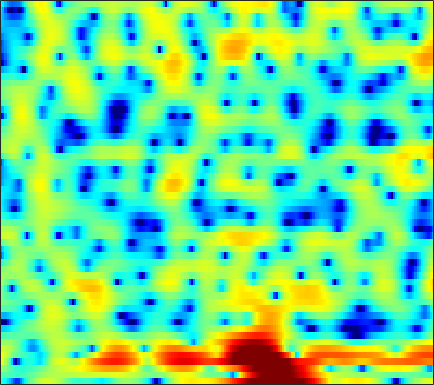

The table this chart was drawn from, first rows:
-2.9807, -3.8413, -5.1073, -6.569, -7.8396, -9.8798, -12.293, -13.773, -13.336, -10.482, -7.4847, -5.5798, -3.4815, -1.7984, -0.75048, 0.41562, 1.3599, 1.9346, 2.5417, 2.9753, 3.2518, 3.3615, 3.3802, 3.2586
-1.235, -1.47, -1.792, -2.109, -2.335, -2.605, -2.816, -2.922, -2.974, -2.903, -2.708, -2.491, -2.123, -1.688, -1.336, -0.8544, -0.3765, -0.03221, 0.3986, 0.7904, 1.132, 1.354, 1.601, 1.794
1.184, 0.6364, -0.1454, -0.9485, -1.54, -2.271, -2.893, -3.255, -3.565, -3.68, -3.62, -3.484, -3.229, -2.918, -2.646, -2.252, -1.832, -1.499, -1.028, -0.5298, -0.01571, 0.3719, 0.8723, 1.345
4.892, 3.757, 1.882, -0.5494, -2.897, -7.275, -15.15, -26.31, -13.19, -8.289, -5.825, -4.736, -3.957, -3.763, -3.939, -4.555, -5.541, -6.302, -6.711, -5.695, -3.715, -2.131, -0.2454, 1.28
4.936, 4.255, 3.201, 2.031, 1.139, 0.04559, -0.8217, -1.297, -1.753, -2.072, -2.377, -2.642, -3.068, -3.598, -4.066, -4.816, -5.707, -6.377, -6.886, -6.442, -4.966, -3.532, -1.683, -0.1226
3.021, 2.933, 2.679, 2.268, 1.854, 1.174, 0.3797, -0.2812, -1.268, -2.395, -3.722, -4.896, -6.689, -8.547, -9.615, -9.887, -8.796, -7.561, -5.799, -4.122, -2.587, -1.557, -0.3621, 0.6185
0.7166, 0.8761, 0.9535, 0.8751, 0.7132, 0.375, -0.1021, -0.5544, -1.289, -2.205, -3.349, -4.375, -5.932, -7.463, -8.224, -8.184, -7.006, -5.758, -4.025, -2.422, -1.048, -0.1653, 0.8239, 1.598
-2.475, -2.34, -2.194, -2.037, -1.907, -1.754, -1.647, -1.611, -1.623, -1.686, -1.75, -1.781, -1.784, -1.726, -1.629, -1.401, -1.039, -0.6871, -0.1343, 0.435, 0.9609, 1.31, 1.71, 2.039
-7.258, -7.272, -7.015, -6.44, -5.863, -5.021, -4.19, -3.621, -2.932, -2.333, -1.802, -1.434, -0.975, -0.5329, -0.2082, 0.231, 0.6785, 1.016, 1.449, 1.838, 2.175, 2.385, 2.586, 2.683
-17.39, -22.95, -21.59, -14.52, -11.38, -8.599, -6.699, -5.625, -4.492, -3.614, -2.921, -2.483, -1.942, -1.378, -0.9196, -0.2579, 0.4285, 0.9302, 1.557, 2.114, 2.599, 2.903, 3.191, 3.326
-8.068, -8.385, -8.3, -7.587, -6.86, -5.953, -5.257, -4.922, -4.727, -4.824, -5.17, -5.502, -5.805, -5.575, -4.926, -3.576, -2.019, -0.8873, 0.4583, 1.584, 2.48, 3.002, 3.503, 3.788
-1.877, -1.944, -1.98, -2.051, -2.156, -2.335, -2.561, -2.865, -3.589, -4.81, -6.692, -8.797, -13.52, -20.64, -14.72, -8.174, -4.328, -2.287, -0.2162, 1.33, 2.454, 3.041, 3.562, 3.843
0.008233, -0.2076, -0.5212, -0.8358, -1.059, -1.33, -1.615, -1.842, -2.163, -2.529, -2.933, -3.223, -3.458, -3.332, -2.937, -2.104, -1.089, -0.3072, 0.6541, 1.447, 2.048, 2.377, 2.665, 2.764
0.03719, -0.6032, -1.547, -2.411, -2.884, -3.232, -3.21, -2.954, -2.389, -1.743, -1.187, -0.8314, -0.3892, 0.0383, 0.3229, 0.6479, 0.9283, 1.121, 1.304, 1.359, 1.32, 1.286, 1.24, 1.165
0.5694, -0.7296, -3.133, -6.779, -11.05, -16.89, -10.3, -6.493, -3.264, -1.165, 0.2649, 1.048, 1.804, 2.267, 2.455, 2.534, 2.425, 2.204, 1.714, 1.015, 0.08376, -0.7471, -1.903, -2.68
1.62, 0.8808, -0.3527, -1.724, -2.538, -2.971, -2.505, -1.649, -0.3583, 0.7136, 1.53, 1.98, 2.339, 2.422, 2.35, 2.103, 1.65, 1.158, 0.2994, -0.8229, -2.45, -4.248, -7.837, -14.17
1.058, 0.997, 0.9196, 0.8527, 0.812, 0.8155, 0.9599, 1.095, 1.24, 1.341, 1.331, 1.189, 0.8044, 0.2464, -0.2851, -1.126, -1.979, -2.525, -3.072, -3.468, -3.678, -3.733, -3.762, -3.588
-0.4517, -0.05619, 0.4814, 0.9784, 1.266, 1.58, 1.859, 1.953, 1.917, 1.739, 1.332, 0.8185, -0.1419, -1.498, -2.899, -5.427, -8.808, -11.51, -12.02, -8.928, -6.045, -4.315, -2.614, -1.347
-4.29, -3.242, -1.944, -0.8171, -0.06489, 0.7696, 1.313, 1.578, 1.771, 1.691, 1.347, 0.9366, 0.1235, -1.06, -2.172, -3.981, -6.069, -7.288, -7.429, -5.933, -3.88, -2.539, -1.087, 0.1346
-11.54, -8.526, -5.506, -3.345, -2.079, -0.7781, 0.06003, 0.5044, 0.8862, 1, 0.9297, 0.7933, 0.4703, 0.05816, -0.2442, -0.66, -0.9918, -1.086, -1.031, -0.7917, -0.3278, 0.03735, 0.4978, 0.9696
-8.788, -6.721, -4.468, -2.636, -1.582, -0.6173, 0.04972, 0.3468, 0.4545, 0.4071, 0.2722, 0.1249, 0.00712, 0.02346, 0.0807, 0.2567, 0.5063, 0.6701, 0.8904, 1.097, 1.177, 1.204, 1.21, 1.066
-1.42, -0.6604, 0.1999, 0.9156, 1.312, 1.539, 1.503, 1.238, 0.5278, -0.4919, -1.778, -2.716, -3.329, -2.825, -1.95, -0.5742, 0.6518, 1.336, 1.952, 2.27, 2.212, 1.969, 1.401, 0.4766
2.318, 2.627, 2.983, 3.159, 3.135, 2.949, 2.403, 1.735, 0.4806, -1.547, -4.711, -8.505, -16.43, -9.838, -5.409, -1.738, 0.4663, 1.571, 2.472, 2.753, 2.572, 2.048, 0.7673, -1.171
1.582, 1.72, 1.809, 1.775, 1.668, 1.418, 1.024, 0.6581, 0.02878, -0.6992, -1.409, -1.838, -1.983, -1.56, -0.9262, 0.08521, 1.016, 1.573, 2.058, 2.192, 1.955, 1.522, 0.6011, -0.738
-0.6472, -0.6828, -0.8665, -1.1, -1.269, -1.528, -1.66, -1.699, -1.7, -1.528, -1.294, -1.028, -0.5735, -0.06055, 0.3903, 0.9619, 1.492, 1.819, 2.095, 2.235, 2.142, 1.966, 1.576, 1.005
-3.096, -3.5, -4.219, -5.066, -5.721, -6.45, -6.707, -6.519, -5.726, -4.596, -3.39, -2.487, -1.388, -0.396, 0.2669, 1.026, 1.66, 2.041, 2.41, 2.641, 2.722, 2.697, 2.548, 2.31
-5.071, -5.888, -7.283, -9.392, -11.61, -16.03, -22.64, -19.29, -12.79, -8.828, -5.978, -4.309, -2.515, -1.028, -0.1247, 0.8936, 1.695, 2.16, 2.653, 2.939, 3.102, 3.119, 3.045, 2.888
-5.656, -6.296, -7.44, -8.837, -10.06, -11.6, -12.3, -11.86, -10.02, -7.835, -5.669, -4.214, -2.457, -0.9485, 0.02888, 1.129, 1.983, 2.479, 2.938, 3.201, 3.264, 3.21, 3.023, 2.718
-5.41, -5.679, -6.263, -6.782, -7.277, -7.715, -7.979, -7.883, -7.221, -6.148, -4.602, -3.373, -1.666, -0.1299, 0.9001, 2.06, 2.92, 3.397, 3.726, 3.821, 3.596, 3.282, 2.644, 1.841
-6.162, -5.962, -5.846, -6.091, -6.503, -7.513, -9.043, -10.34, -11.5, -9.717, -6.394, -4.005, -1.263, 0.884, 2.186, 3.507, 4.432, 4.863, 5.102, 4.928, 4.335, 3.575, 2.097, 0.01032
-9.692, -8.265, -6.914, -6.503, -6.508, -7.331, -8.763, -10.65, -12.37, -10.38, -6.311, -3.682, -0.853, 1.276, 2.542, 3.785, 4.654, 5.014, 5.215, 4.961, 4.325, 3.491, 1.962, -0.3326
-10.15, -8.924, -7.686, -6.655, -6.176, -5.638, -5.366, -5.052, -4.561, -3.678, -2.55, -1.545, -0.247, 0.9859, 1.768, 2.666, 3.301, 3.634, 3.806, 3.743, 3.37, 2.947, 2.12, 1.18
-10.14, -8.939, -7.486, -6.026, -5.19, -4.16, -3.459, -2.92, -2.421, -1.849, -1.33, -0.8581, -0.2636, 0.4372, 0.9274, 1.62, 2.174, 2.551, 2.824, 2.961, 2.838, 2.672, 2.239, 1.77
-12.72, -9.214, -6.178, -4.101, -2.953, -1.894, -1.217, -0.9565, -0.8703, -1.035, -1.32, -1.539, -1.584, -1.204, -0.6089, 0.3779, 1.378, 1.992, 2.631, 2.945, 3.003, 2.854, 2.501, 1.932
-3.922, -2.608, -1.046, 0.2516, 0.9737, 1.577, 1.796, 1.594, 0.9581, -0.4181, -2.67, -5.32, -10.07, -9.615, -5.602, -1.774, 0.7191, 1.917, 2.958, 3.386, 3.389, 3.063, 2.345, 1.216
0.8762, 1.286, 1.93, 2.466, 2.772, 2.989, 2.903, 2.652, 1.929, 0.8133, -0.8084, -2.196, -3.753, -3.732, -2.571, -0.7752, 0.7039, 1.499, 2.046, 2.146, 1.711, 1.105, -0.2407, -2.148
0.647, 1.016, 1.52, 1.948, 2.211, 2.44, 2.503, 2.462, 2.227, 1.869, 1.431, 1.09, 0.7748, 0.6314, 0.6597, 0.7787, 0.8858, 0.8827, 0.7093, 0.2892, -0.4544, -1.216, -2.566, -4.33
-0.8899, -0.3108, 0.3616, 1.006, 1.421, 1.891, 2.255, 2.416, 2.559, 2.55, 2.458, 2.338, 2.123, 1.889, 1.668, 1.365, 0.9929, 0.6466, 0.1257, -0.561, -1.354, -2.083, -3.185, -4.428
-3.01, -2.176, -1.105, -0.08475, 0.6237, 1.471, 2.171, 2.579, 2.975, 3.192, 3.226, 3.155, 2.907, 2.522, 2.155, 1.567, 0.9042, 0.379, -0.3641, -1.111, -1.871, -2.461, -3.304, -4.248
-6.018, -5.041, -3.385, -1.647, -0.3713, 1.1, 2.299, 3.002, 3.666, 4.053, 4.135, 4.022, 3.637, 2.982, 2.349, 1.304, 0.1146, -0.7779, -1.923, -2.752, -3.275, -3.495, -3.713, -4.039
-15.96, -14.16, -8.215, -3.905, -1.491, 0.8965, 2.623, 3.587, 4.438, 4.9, 4.974, 4.768, 4.184, 3.183, 2.142, 0.3094, -2.164, -4.455, -7.99, -10.1, -8.749, -7.029, -5.239, -4.139
-8.736, -7.982, -5.417, -2.666, -0.8744, 1.108, 2.578, 3.412, 4.167, 4.526, 4.537, 4.305, 3.646, 2.596, 1.5, -0.4359, -2.984, -5.446, -9.267, -11.57, -9.892, -8.047, -5.95, -4.467
-2.843, -2.34, -1.421, -0.3553, 0.4653, 1.48, 2.337, 2.828, 3.301, 3.512, 3.46, 3.259, 2.735, 1.933, 1.164, -0.0907, -1.523, -2.667, -4.07, -5.179, -5.859, -6.082, -6.017, -5.55
-1.083, -0.5903, 0.06153, 0.7333, 1.201, 1.772, 2.268, 2.544, 2.803, 2.927, 2.878, 2.722, 2.385, 1.857, 1.332, 0.4976, -0.5355, -1.433, -2.771, -4.36, -6.255, -7.835, -10.13, -11.15
-0.9264, -0.4243, 0.1665, 0.6832, 1.021, 1.399, 1.682, 1.863, 2.004, 2.078, 2.091, 2.044, 1.915, 1.692, 1.44, 0.9644, 0.301, -0.3387, -1.483, -3.007, -5.084, -7.189, -10.93, -13.58
-2.208, -1.764, -1.253, -0.8689, -0.6246, -0.4129, -0.3248, -0.3003, -0.313, -0.3447, -0.2885, -0.1581, 0.06168, 0.3372, 0.5382, 0.6847, 0.6841, 0.5697, 0.2146, -0.3295, -0.9916, -1.506, -2.038, -2.135
-4.722, -4.397, -3.949, -3.571, -3.402, -3.345, -3.526, -3.91, -4.576, -5.287, -5.626, -5.291, -4.112, -2.619, -1.544, -0.3228, 0.577, 1.038, 1.457, 1.647, 1.673, 1.641, 1.599, 1.587
-9.082, -8.665, -7.756, -6.736, -6.193, -5.813, -6.012, -6.655, -8.559, -12.44, -23.52, -20.56, -9.979, -5.191, -2.82, -0.532, 1.048, 1.91, 2.706, 3.174, 3.366, 3.366, 3.214, 2.931
-23.49, -18.72, -13.06, -9.585, -7.905, -6.456, -5.748, -5.544, -5.801, -6.295, -6.344, -5.685, -3.996, -1.941, -0.4692, 1.24, 2.58, 3.371, 4.108, 4.505, 4.548, 4.35, 3.763, 2.786
-14.91, -13.81, -11.5, -9.116, -7.516, -5.976, -4.87, -4.223, -3.525, -2.978, -2.394, -1.869, -0.9382, 0.1226, 0.935, 2.048, 3.08, 3.713, 4.345, 4.694, 4.699, 4.424, 3.609, 2.18
-12.51, -11.29, -9.652, -8.082, -7.075, -5.896, -4.991, -4.543, -4.048, -3.679, -3.385, -3.128, -2.577, -1.741, -0.9373, 0.2564, 1.478, 2.301, 3.221, 3.851, 4.154, 4.145, 3.807, 3.086
-13.43, -11.34, -9.351, -7.912, -7.084, -6.226, -5.71, -5.593, -5.793, -6.351, -7.295, -8.143, -9.044, -8.264, -6.5, -3.816, -1.409, 0.1477, 1.762, 2.922, 3.687, 4.033, 4.228, 4.154
-10.74, -9.749, -8.492, -7.568, -7.041, -6.627, -6.496, -6.545, -7.025, -8.087, -9.973, -12.35, -17.43, -16.81, -11.43, -6.415, -3.004, -1.101, 0.8703, 2.318, 3.334, 3.858, 4.281, 4.439
-8.306, -8.103, -7.813, -7.539, -7.407, -7.301, -7.277, -7.301, -7.351, -7.483, -7.683, -7.753, -7.447, -6.473, -5.295, -3.453, -1.607, -0.3469, 1.116, 2.293, 3.165, 3.624, 4.002, 4.136
-7.308, -7.601, -8.128, -8.583, -8.853, -9.018, -8.996, -8.932, -8.609, -8.004, -7.152, -6.334, -5.139, -3.786, -2.725, -1.295, 0.05687, 0.983, 2.02, 2.821, 3.38, 3.645, 3.795, 3.744
-6.914, -8.095, -9.844, -11.62, -12.61, -13.23, -13.2, -12.96, -12.51, -11.35, -9.306, -7.459, -5.034, -2.816, -1.349, 0.3474, 1.746, 2.573, 3.411, 3.923, 4.124, 4.083, 3.79, 3.277
-6.135, -8.291, -12.31, -19.29, -29.5, -22.65, -18.54, -18.16, -21.74, -28.41, -14.44, -9.339, -4.764, -1.523, 0.3313, 2.271, 3.687, 4.451, 5.088, 5.31, 5.107, 4.66, 3.663, 2.166
-4.462, -5.792, -7.847, -9.993, -11.15, -11.65, -11.37, -11.1, -10.57, -9.215, -6.766, -4.62, -1.888, 0.4384, 1.888, 3.421, 4.511, 5.064, 5.429, 5.38, 4.889, 4.199, 2.778, 0.6361
